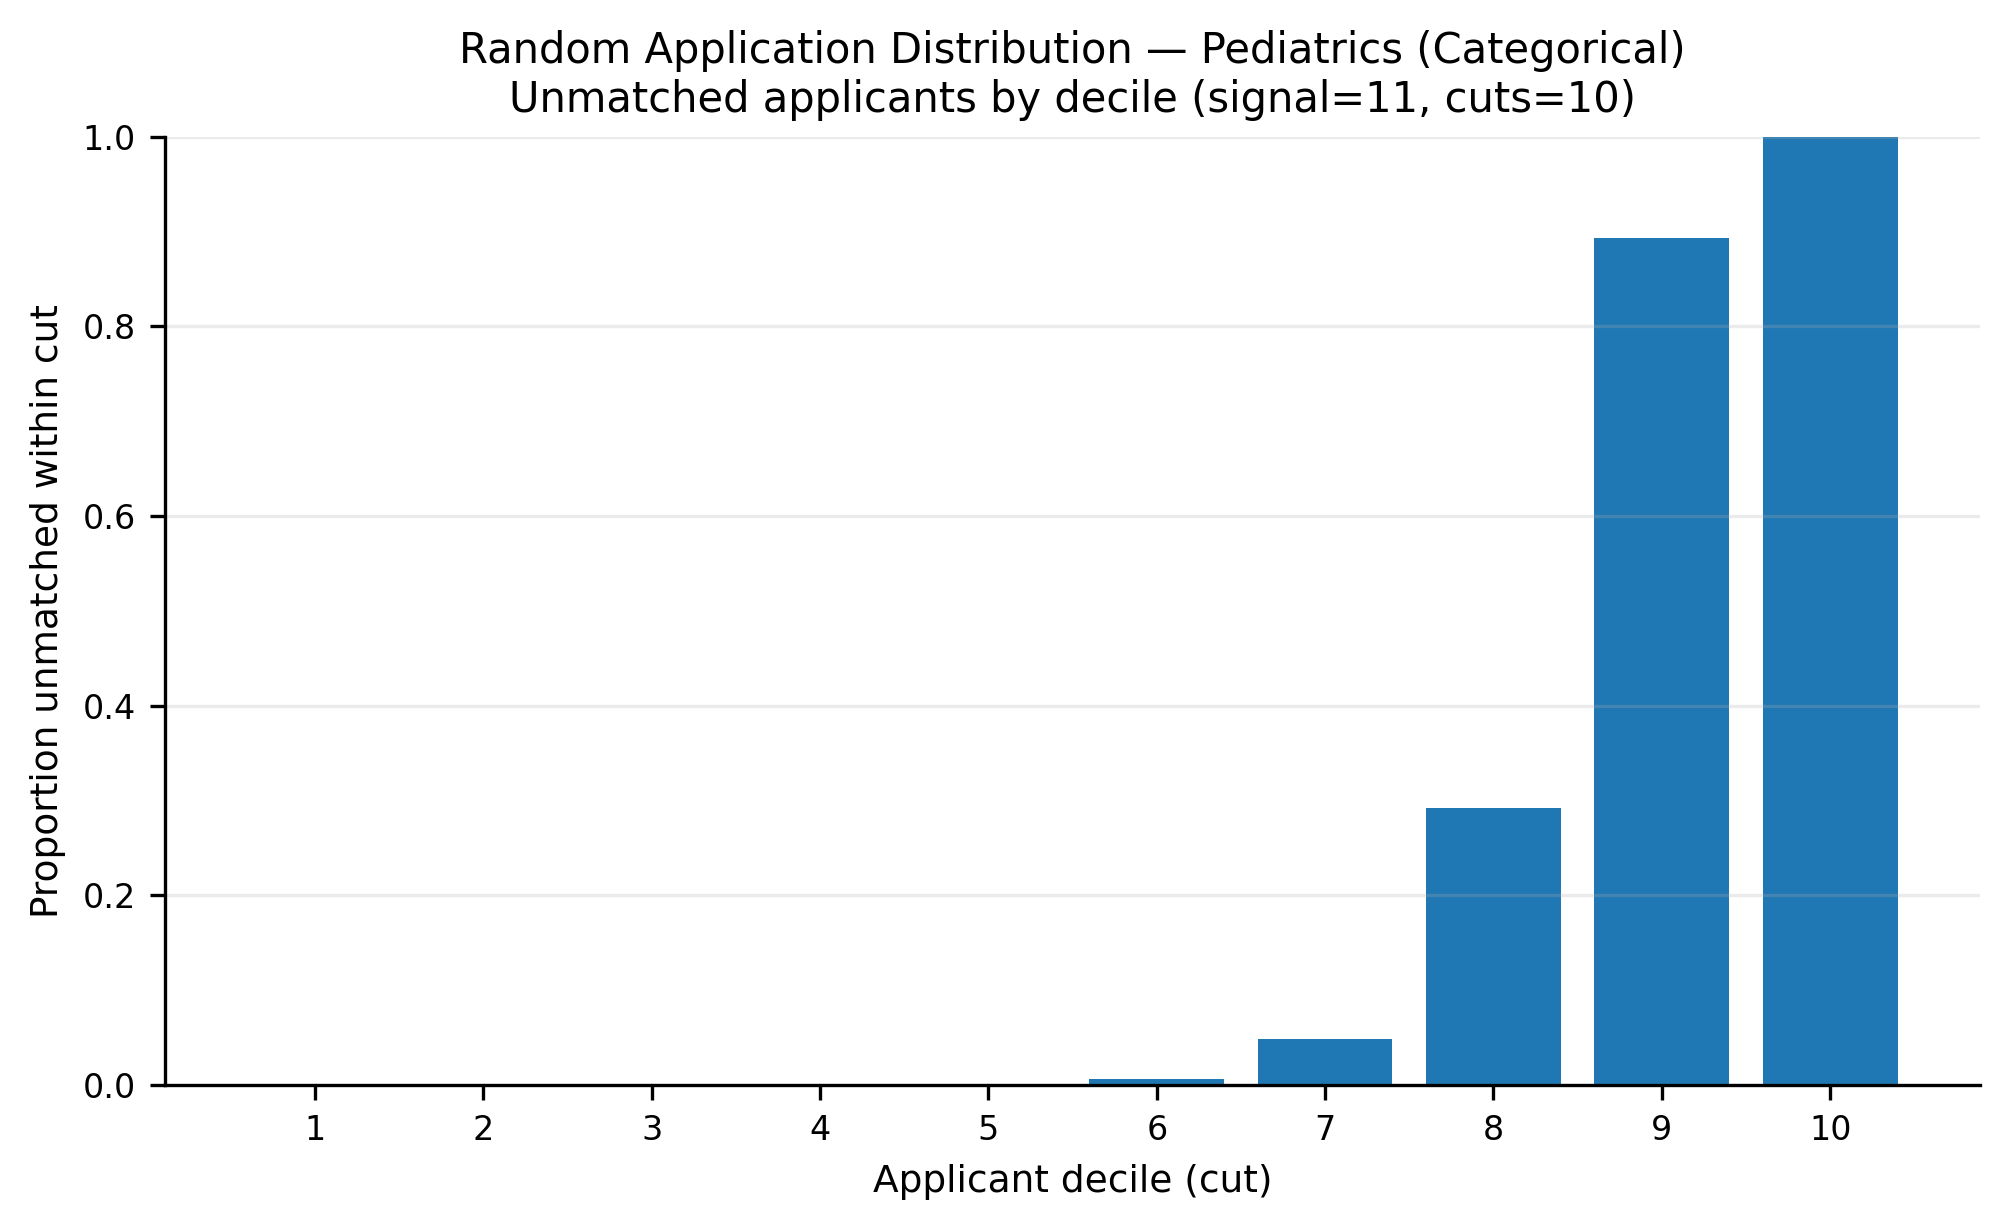

Source data for this figure (header and first rows):
app_cut, prop_unmatched
1, 0.0
2, 0.0
3, 0.0
4, 0.0
5, 0.0005514
6, 0.00625
7, 0.0485
8, 0.2925
9, 0.8934
10, 1.0
